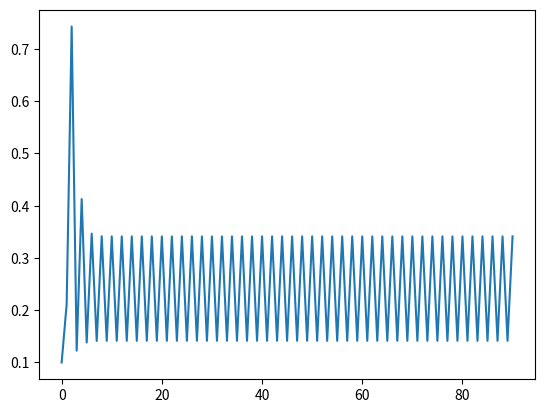

The script that saved this image:
import numpy as np
import matplotlib.pyplot as plt

A = np.array([[1, 0, 1, -1], [-1, 1, 0, 2], [0, -1, -2, 1]])
X = np.array([[1], [1], [1], [1]])
AT = np.transpose(A)
b = np.array([[1], [2], [3]])
k = 0
a = 0.1
D = np.dot(AT, np.dot(A, X) - b)
value_D = np.linalg.norm(D)
alpha_list = [0.1]
x_list = []
for i in X:
    x_list.append(i[0])
k = 0
print(f'k = {k}, x = {x_list},α = 0.1')
while value_D >= 0.001:
    k += 1
    x_list = []
    X = X - a * D
    for i in X:
        x_list.append(i[0])
    D = np.dot(AT, np.dot(A, X) - b)
    value_D = np.linalg.norm(D)
    a = (np.dot(np.dot(np.transpose(np.dot(A, X)), A), D) - np.dot(np.dot(np.transpose(b), A), D)) / (
        np.dot(np.dot(np.transpose(np.dot(A, D)), A), D))
    alpha_list.append(a[0][0])
    print(f'k = {k}, x = {x_list},α = {a[0][0]}')
plt.plot(alpha_list)
plt.show()
